3-way image classification set "images_256" from GitHub (Do-Trung-Quan/DO-AN-TOT-NGHIEP-E22-T02); label vocabulary: STB, normal, silicosis.

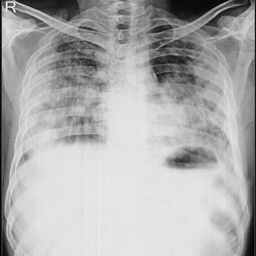
Label: silicosis

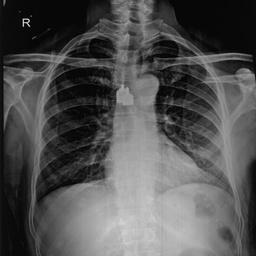
Label: normal

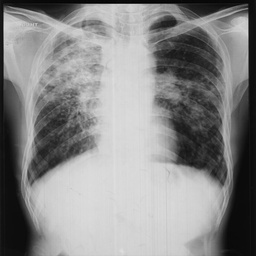
Label: STB

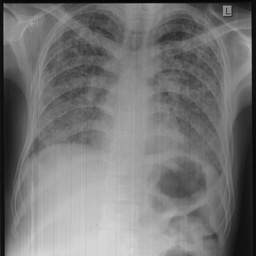
Label: silicosis

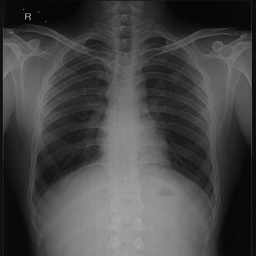
Label: normal

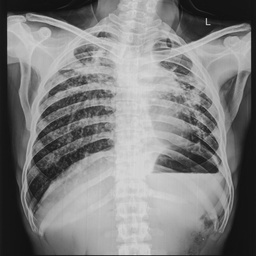
Label: STB
